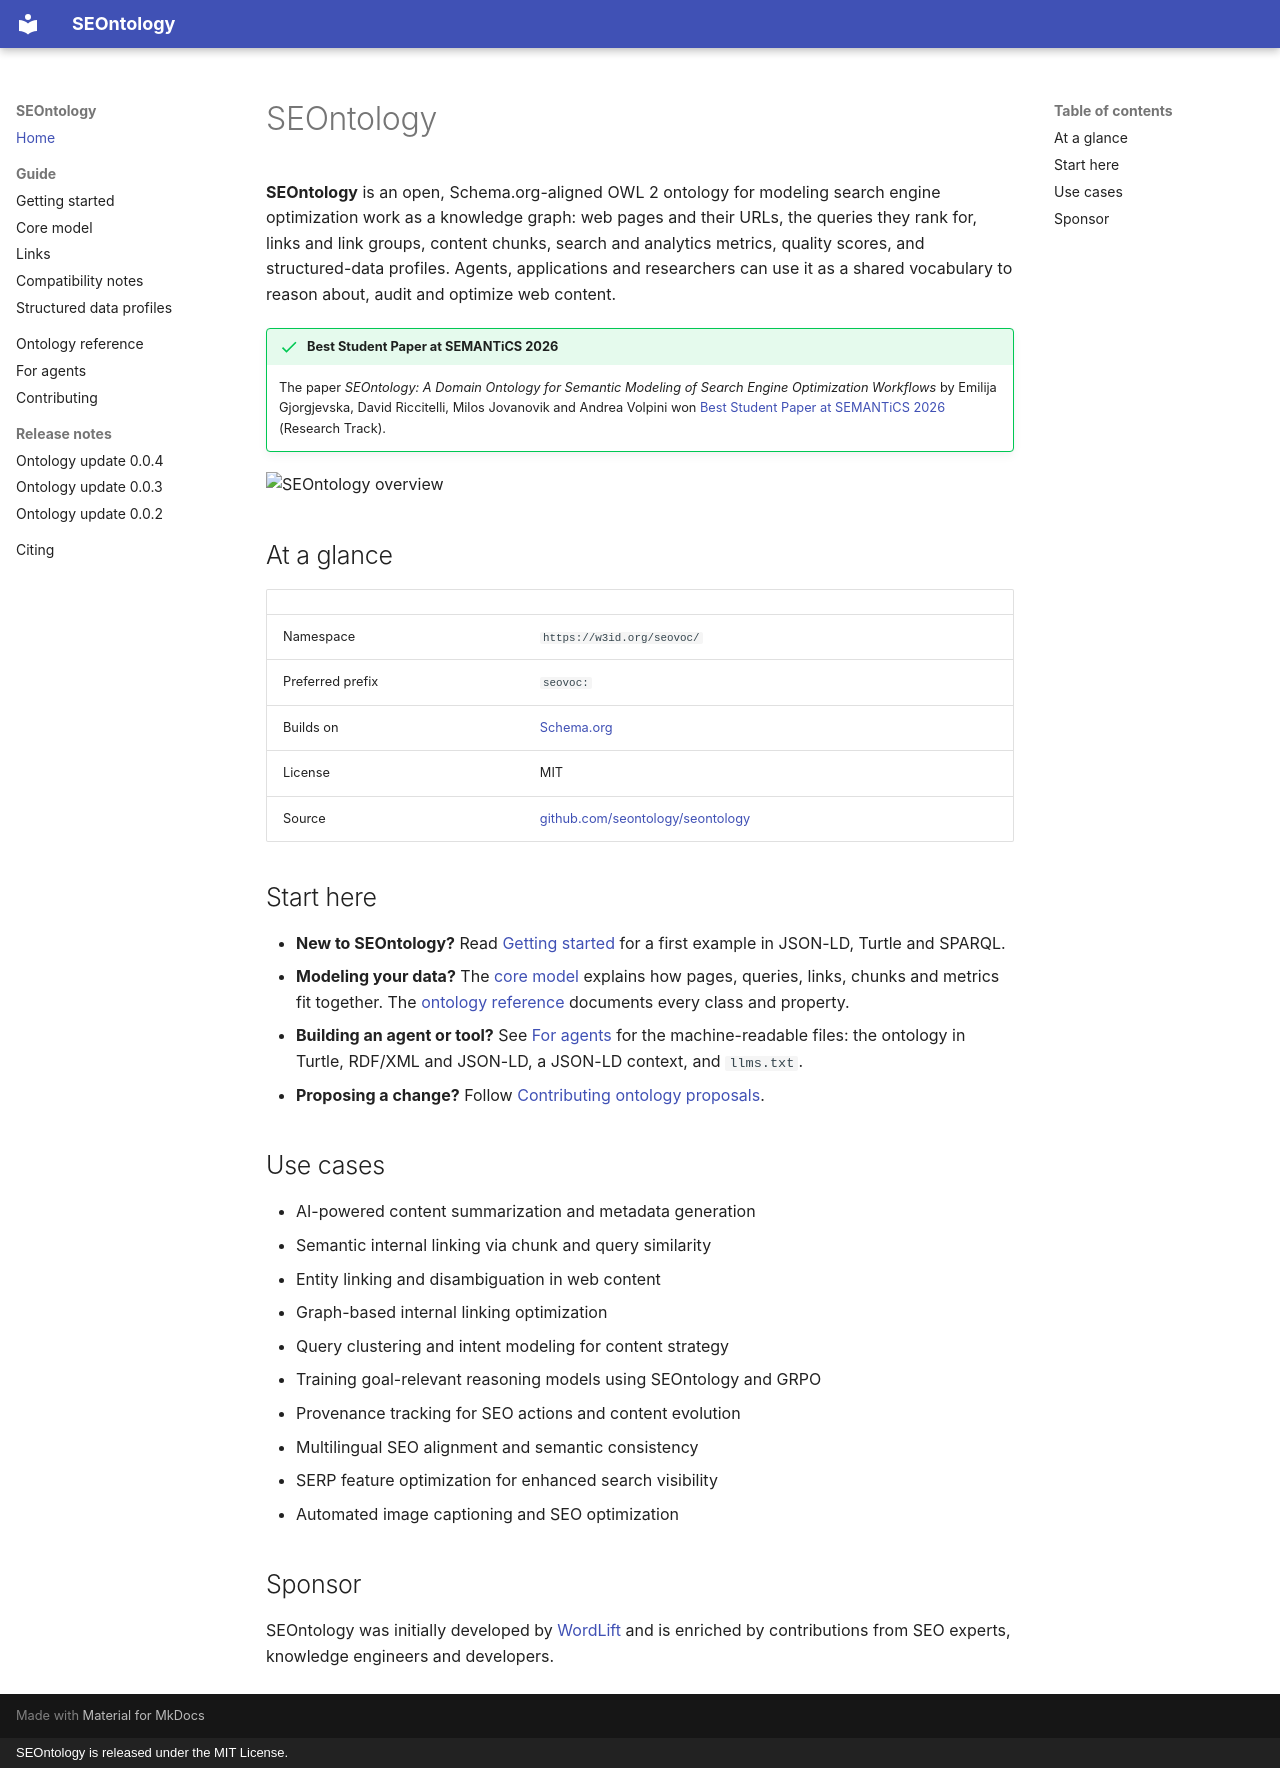

repository: seontology/seontology · page: index.html · generator: mkdocs · copyright: SEOntology is released under the MIT License.

---
description: What SEOntology is, who it is for, and where to find the ontology files.
---

# SEOntology

**SEOntology** is an open, Schema.org-aligned OWL 2 ontology for modeling search engine optimization work as a knowledge graph: web pages and their URLs, the queries they rank for, links and link groups, content chunks, search and analytics metrics, quality scores, and structured-data profiles. Agents, applications and researchers can use it as a shared vocabulary to reason about, audit and optimize web content.

!!! success "Best Student Paper at SEMANTiCS 2026"
    The paper *SEOntology: A Domain Ontology for Semantic Modeling of Search Engine Optimization Workflows* by Emilija Gjorgjevska, David Riccitelli, Milos Jovanovik and Andrea Volpini won [Best Student Paper at SEMANTiCS 2026](https://2026-eu.semantics.cc/page/awards.html) (Research Track).

![SEOntology overview](assets/images/seontology-doodle.png)

## At a glance

| | |
|---|---|
| Namespace | `https://w3id.org/seovoc/` |
| Preferred prefix | `seovoc:` |
| Builds on | [Schema.org](https://schema.org/) |
| License | MIT |
| Source | [github.com/seontology/seontology](https://github.com/seontology/seontology) |

## Start here

- **New to SEOntology?** Read [Getting started](guide/getting-started.md) for a first example in JSON-LD, Turtle and SPARQL.
- **Modeling your data?** The [core model](guide/core-model.md) explains how pages, queries, links, chunks and metrics fit together. The [ontology reference](https://seontology.github.io/seontology/reference/) documents every class and property.
- **Building an agent or tool?** See [For agents](for-agents.md) for the machine-readable files: the ontology in Turtle, RDF/XML and JSON-LD, a JSON-LD context, and `llms.txt`.
- **Proposing a change?** Follow [Contributing ontology proposals](contributing-ontology-proposals.md).

## Use cases

- AI-powered content summarization and metadata generation
- Semantic internal linking via chunk and query similarity
- Entity linking and disambiguation in web content
- Graph-based internal linking optimization
- Query clustering and intent modeling for content strategy
- Training goal-relevant reasoning models using SEOntology and GRPO
- Provenance tracking for SEO actions and content evolution
- Multilingual SEO alignment and semantic consistency
- SERP feature optimization for enhanced search visibility
- Automated image captioning and SEO optimization

## Sponsor

SEOntology was initially developed by [WordLift](https://wordlift.io/) and is enriched by contributions from SEO experts, knowledge engineers and developers.
